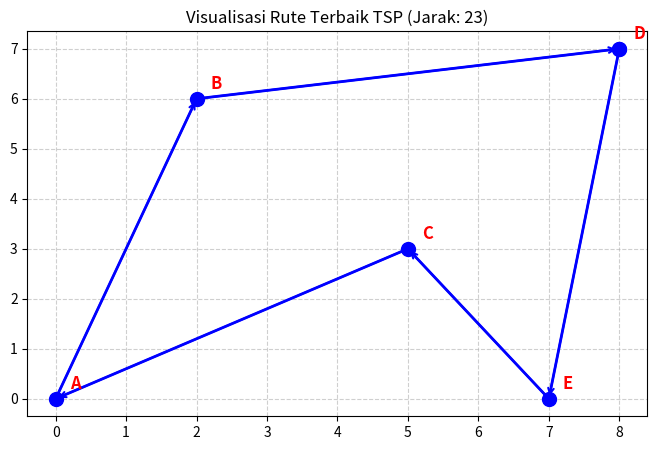

Python code for this plot:
import numpy as np
import random
import sys
import matplotlib
import matplotlib.pyplot as plt
import io
import base64

# Menggunakan backend 'Agg' agar tidak error saat dijalankan via Flask (headless)
matplotlib.use('Agg')

# -------------------------
# 1. Data Kota & Jarak
# -------------------------
cities = ["A", "B", "C", "D", "E"]

# Koordinat Kota (X, Y) untuk visualisasi
coords = {
    "A": (0, 0),
    "B": (2, 6),
    "C": (5, 3),
    "D": (8, 7),
    "E": (7, 0)
}

# Matriks Jarak (Sesuai soal awal)
dist_matriks = np.array([
    [0, 7, 5, 9, 9],
    [7, 0, 7, 2, 8],
    [5, 7, 0, 4, 3],
    [9, 2, 4, 0, 6],
    [9, 8, 3, 6, 0],
])

# -------------------------
# 2. Parameter Algoritma
# -------------------------
POP_SIZE = 100
GENERATIONS = 500
PM = 0.2
TOURNAMENT_K = 5
PC = 0.9
ELITE_SIZE = 1

if len(sys.argv) > 1:
    try:
        POP_SIZE = int(sys.argv[1])
        GENERATIONS = int(sys.argv[2])
        PM = float(sys.argv[3])
    except ValueError:
        pass

# -------------------------
# 3. Fungsi GA
# -------------------------
def route_distance(route):
    # Menghitung total jarak berdasarkan urutan index kota
    d = sum([dist_matriks[route[i], route[(i + 1) % len(route)]] for i in range(len(route))])
    return d

def create_individual(n):
    ind = list(range(n))
    random.shuffle(ind)
    return ind

def initial_population(size, n):
    return [create_individual(n) for _ in range(size)]

def tournament_selection(pop):
    k = random.sample(pop, TOURNAMENT_K)
    return min(k, key=lambda ind: route_distance(ind))

def ordered_crossover(p1, p2):
    size = len(p1)
    a, b = sorted(random.sample(range(size), 2))
    child = [-1] * size
    child[a : b + 1] = p1[a : b + 1]
    
    p2_idx = 0
    for i in range(size):
        if child[i] == -1:
            while p2[p2_idx] in child:
                p2_idx += 1
            child[i] = p2[p2_idx]
    return child

def swap_mutation(ind):
    a, b = random.sample(range(len(ind)), 2)
    ind[a], ind[b] = ind[b], ind[a]

# -------------------------
# 4. Main Loop
# -------------------------
if __name__ == "__main__":
    print(f"--- Parameter: Populasi={POP_SIZE}, Generasi={GENERATIONS}, Mutasi Rate={PM} ---\n")

    pop = initial_population(POP_SIZE, len(cities))
    best = min(pop, key=lambda ind: route_distance(ind))
    best_dist = route_distance(best)

    for g in range(GENERATIONS):
        new_pop = []
        pop = sorted(pop, key=lambda ind: route_distance(ind))

        if route_distance(pop[0]) < best_dist:
            best = pop[0]
            best_dist = route_distance(best)

        new_pop.extend(pop[:ELITE_SIZE])

        while len(new_pop) < POP_SIZE:
            p1 = tournament_selection(pop)
            p2 = tournament_selection(pop)
            child = ordered_crossover(p1, p2) if random.random() < PC else p1[:]
            if random.random() < PM:
                swap_mutation(child)
            new_pop.append(child)
        pop = new_pop

        log_interval = max(1, GENERATIONS // 10)
        if g % log_interval == 0:
            print(f"Gen {g}: Best Distance = {best_dist}")

    # --- Output Teks ---
    best_route_names = [cities[i] for i in best]
    print("\n=== HASIL AKHIR ===")
    print("Rute terbaik:", " -> ".join(best_route_names + [best_route_names[0]]))
    print("Jarak total:", best_dist)

    # -------------------------
    # 5. Visualisasi (Plotting)
    # -------------------------
    
    # Urutkan koordinat berdasarkan rute terbaik
    x_coords = [coords[cities[i]][0] for i in best]
    y_coords = [coords[cities[i]][1] for i in best]
    
    # Tambahkan titik awal di akhir agar garis menutup (kembali ke awal)
    x_coords.append(x_coords[0])
    y_coords.append(y_coords[0])

    plt.figure(figsize=(8, 5))
    
    # Gambar garis rute
    plt.plot(x_coords, y_coords, 'b-', marker='o', markersize=10, linewidth=2, label='Rute')
    
    # Gambar panah arah (opsional, agar terlihat urutannya)
    for i in range(len(best)):
        plt.annotate("", xy=(x_coords[i+1], y_coords[i+1]), xytext=(x_coords[i], y_coords[i]),
                     arrowprops=dict(arrowstyle="->", color='blue', lw=1.5))

    # Label Kota
    for city, (x, y) in coords.items():
        plt.text(x + 0.2, y + 0.2, city, fontsize=12, fontweight='bold', color='red')

    plt.title(f"Visualisasi Rute Terbaik TSP (Jarak: {best_dist})")
    plt.grid(True, linestyle='--', alpha=0.6)
    
    # --- Simpan ke Buffer (Bukan File Fisik) ---
    buf = io.BytesIO()
    plt.savefig(buf, format='png', bbox_inches='tight')
    buf.seek(0)
    
    # Encode ke Base64 string
    img_base64 = base64.b64encode(buf.read()).decode('utf-8')
    buf.close()

    # --- Print Delimiter Khusus agar ditangkap Flask ---
    print("\n###IMAGE_START###")
    print(img_base64)
